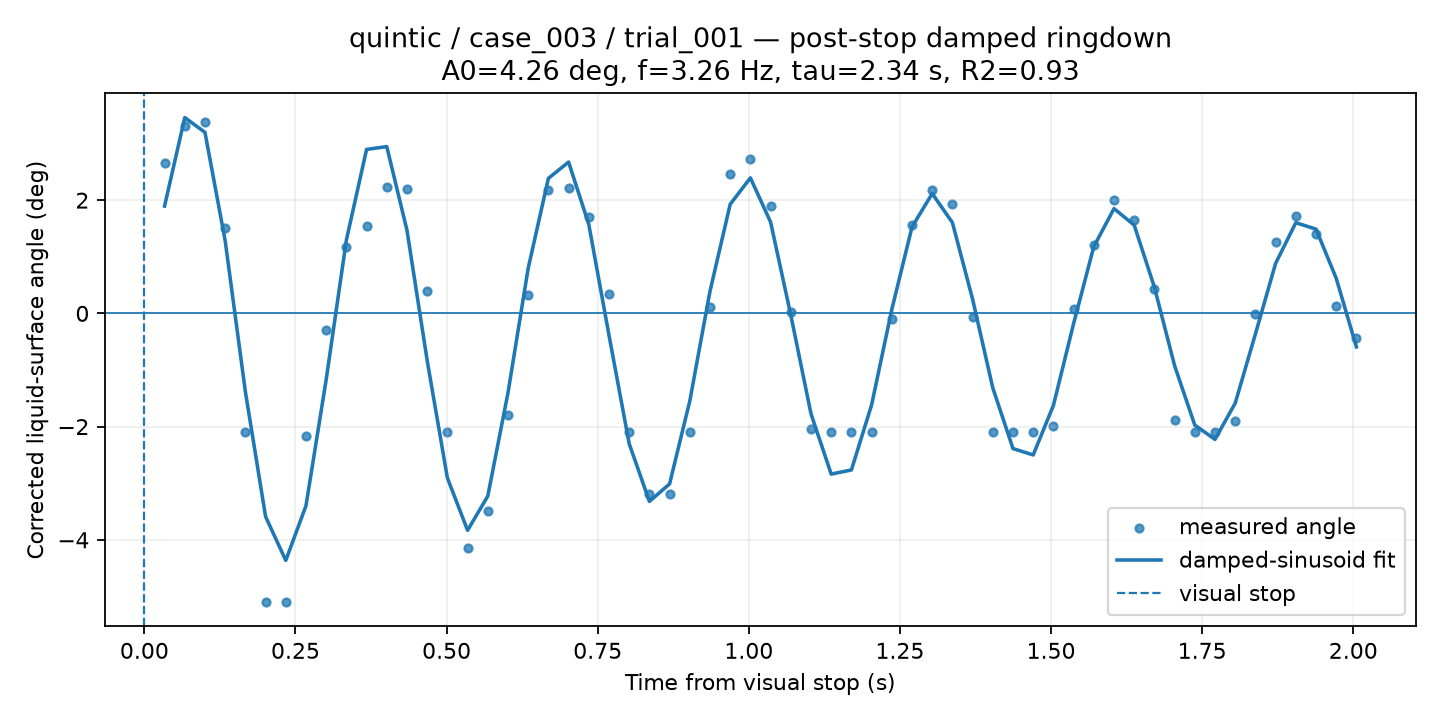

Data behind this chart, as committed beside it:
time_from_visual_stop_s, surface_angle_corrected_deg, fit_used, quality, ringdown_fit_angle_deg
0.03342, 2.664, 1, GOOD, 1.896
0.06684, 3.318, 1, GOOD, 3.458
0.1003, 3.375, 1, GOOD, 3.197
0.1337, 1.505, 1, GOOD, 1.283
0.1671, -2.087, 1, GOOD, -1.384
0.2005, -5.098, 1, GOOD, -3.59
0.2339, -5.101, 1, GOOD, -4.364
0.2674, -2.164, 1, GOOD, -3.398
0.3008, -0.2985, 1, GOOD, -1.17
0.3342, 1.176, 1, GOOD, 1.296
0.3676, 1.546, 1, GOOD, 2.896
0.401, 2.232, 1, GOOD, 2.945
0.4345, 2.204, 1, GOOD, 1.468
0.4679, 0.4031, 1, GOOD, -0.833
0.5013, -2.087, 1, GOOD, -2.906
0.5347, -4.149, 1, GOOD, -3.832
0.5681, -3.493, 1, GOOD, -3.228
0.6016, -1.796, 1, GOOD, -1.404
0.635, 0.3246, 1, GOOD, 0.7965
0.6684, 2.172, 1, GOOD, 2.385
0.7018, 2.217, 1, GOOD, 2.673
0.7352, 1.702, 1, GOOD, 1.572
0.7686, 0.3334, 1, GOOD, -0.386
0.8021, -2.087, 1, GOOD, -2.302
0.8355, -3.185, 1, GOOD, -3.322
0.8689, -3.192, 1, GOOD, -3.013
0.9023, -2.087, 1, GOOD, -1.548
0.9357, 0.1054, 1, GOOD, 0.39
0.9692, 2.455, 1, GOOD, 1.928
1.003, 2.728, 1, GOOD, 2.393
1.036, 1.905, 1, GOOD, 1.613
1.069, 0.02372, 1, GOOD, -0.02924
1.103, -2.044, 1, GOOD, -1.774
1.136, -2.087, 1, GOOD, -2.839
1.17, -2.087, 1, GOOD, -2.766
1.203, -2.087, 1, GOOD, -1.618
1.237, -0.09362, 1, GOOD, 0.06717
1.27, 1.558, 1, GOOD, 1.525
1.303, 2.181, 1, GOOD, 2.116
1.337, 1.932, 1, GOOD, 1.604
1.37, -0.05725, 1, GOOD, 0.2497
1.404, -2.087, 1, GOOD, -1.317
1.437, -2.087, 1, GOOD, -2.389
1.47, -2.087, 1, GOOD, -2.501
1.504, -1.986, 1, GOOD, -1.627
1.537, 0.07124, 1, GOOD, -0.1813
1.571, 1.212, 1, GOOD, 1.178
1.604, 2.001, 1, GOOD, 1.85
1.638, 1.655, 1, GOOD, 1.559
1.671, 0.4372, 1, GOOD, 0.4625
1.704, -1.886, 1, GOOD, -0.9248
1.738, -2.087, 1, GOOD, -1.974
1.771, -2.087, 1, GOOD, -2.226
1.805, -1.896, 1, GOOD, -1.587
1.838, -0.002431, 1, GOOD, -0.3644
1.871, 1.261, 1, GOOD, 0.8828
1.905, 1.712, 1, GOOD, 1.601
1.938, 1.398, 1, GOOD, 1.488
1.972, 0.1222, 1, GOOD, 0.6201
2.005, -0.4431, 1, GOOD, -0.5926
